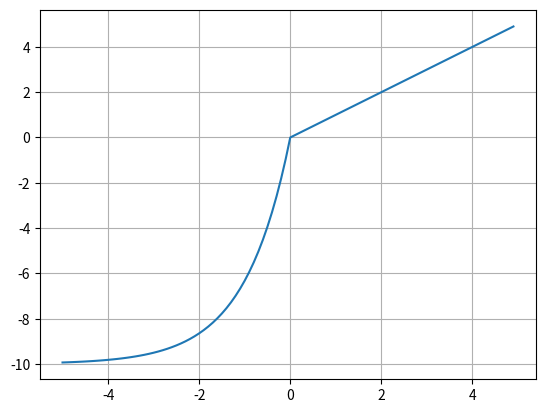

Recreate this plot in Python.
import numpy as np 
import matplotlib.pyplot as plt 

x = np.arange(-5, 5, 0.1)

def elu(x, alpha):
    return (x>0)*x + (x<0)*(alpha*(np.exp(x)-1))

# lambda : 일회용 함수
elu = lambda x, alpha : (x>0)*x + (x<0)*(alpha*(np.exp(x)-1))

x = np.arange(-5, 5, 0.1)   # -5 부터 5 까지 0.1간격 배열 생성
print(x)
print(len(x))

y = elu(x, 10)

plt.plot(x, y)
plt.grid()
plt.show()